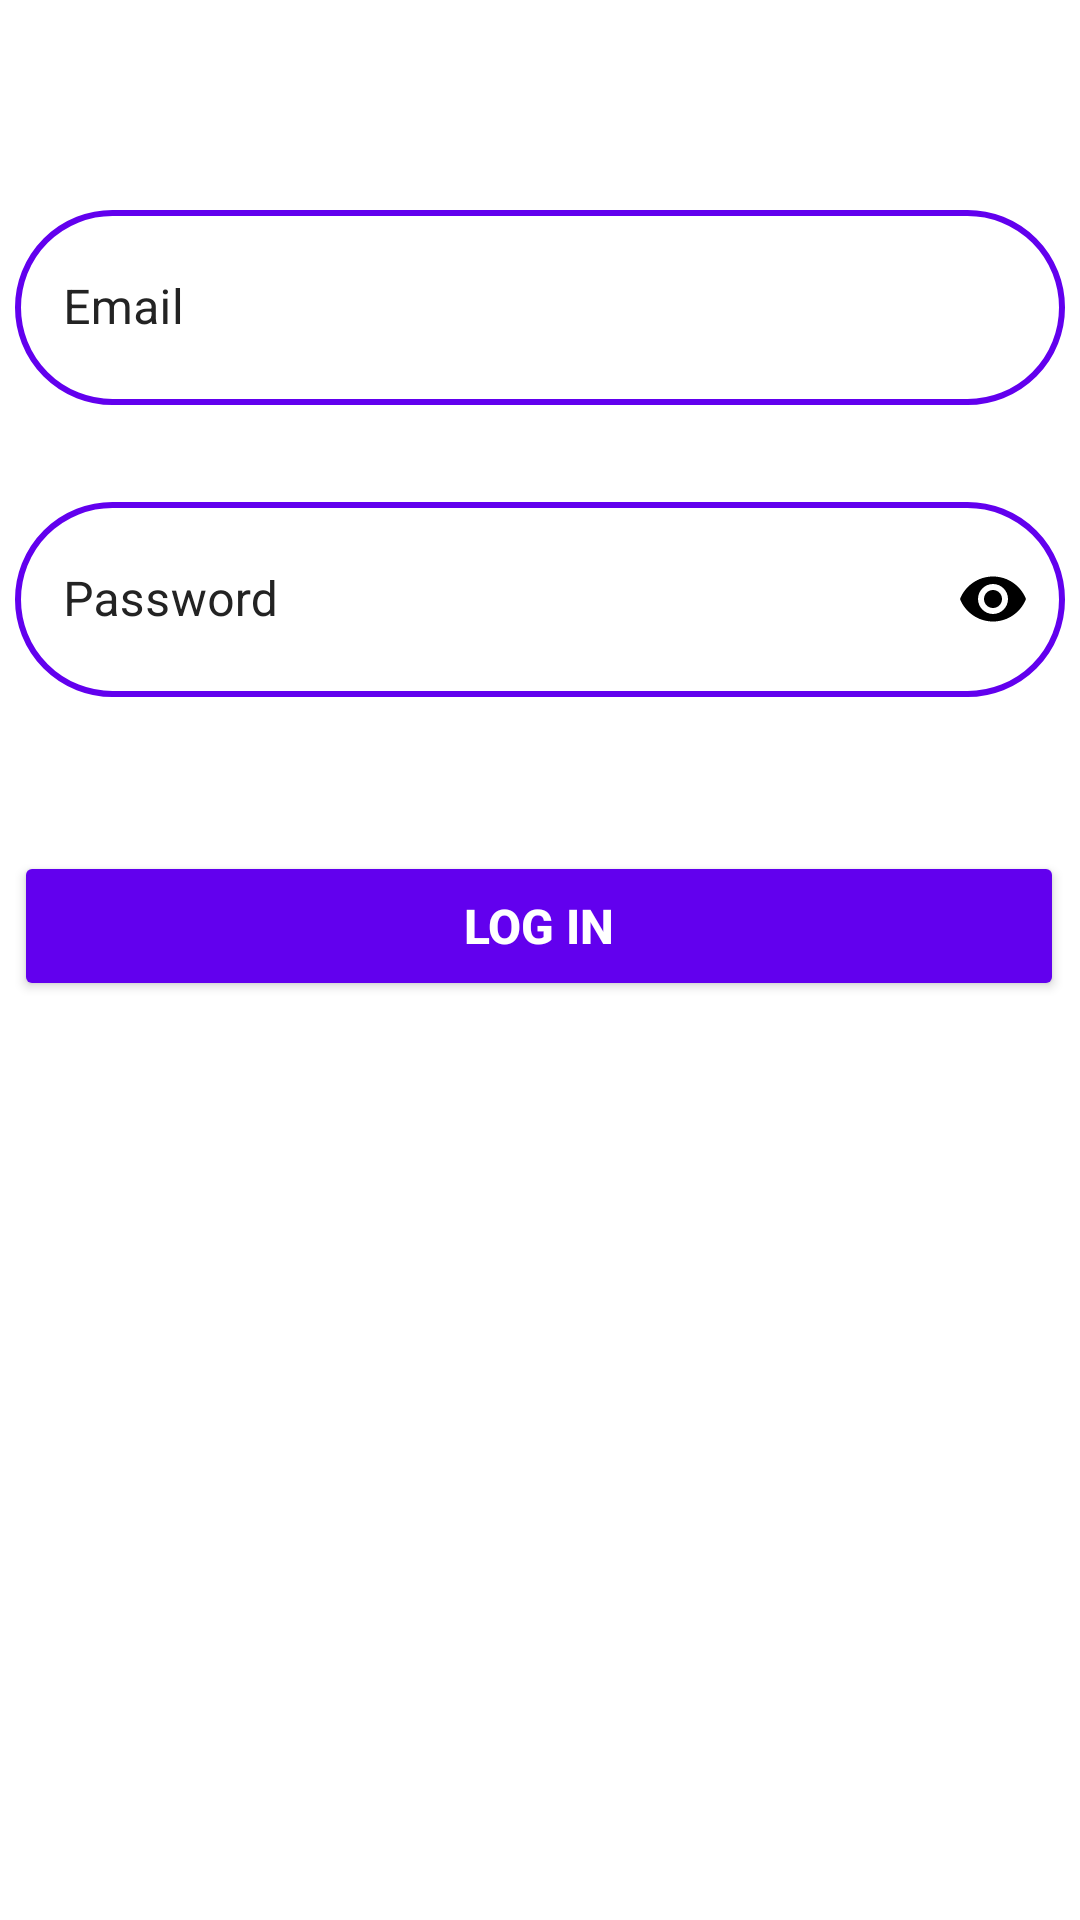

Reconstruct the res/layout file that produces this screen, plus the resources it refers to.
<!-- AndroidManifest.xml: application theme Theme.SoftwarePatterns4 -->
<!-- res/layout/login_layout.xml -->
<?xml version="1.0" encoding="utf-8"?>
<androidx.constraintlayout.widget.ConstraintLayout xmlns:android="http://schemas.android.com/apk/res/android"
    xmlns:app="http://schemas.android.com/apk/res-auto"
    android:layout_width="match_parent"
    android:layout_height="match_parent">

    <com.google.android.material.textfield.TextInputLayout
        android:id="@+id/emailLayout"
        style="@style/Widget.MaterialComponents.TextInputLayout.OutlinedBox"
        android:layout_width="350dp"
        android:layout_height="79dp"
        android:textColorHint="#232323"
        app:boxCornerRadiusBottomEnd="50dp"
        app:boxCornerRadiusTopEnd="50dp"
        app:boxCornerRadiusBottomStart="50dp"
        app:boxCornerRadiusTopStart="50dp"
        app:boxStrokeColor="@color/purple_500"
        app:boxStrokeWidth="2dp"
        app:hintTextColor="#232323"
        app:layout_constraintBottom_toBottomOf="parent"
        app:layout_constraintEnd_toEndOf="parent"
        app:layout_constraintHorizontal_bias="0.491"
        app:layout_constraintStart_toStartOf="parent"
        app:layout_constraintTop_toTopOf="parent"
        app:layout_constraintVertical_bias="0.115">

        <com.google.android.material.textfield.TextInputEditText
            android:id="@+id/email"
            android:layout_width="350dp"
            android:layout_height="65dp"
            android:ems="10"
            android:hint="Email"
            android:inputType="textPersonName"
            android:textColor="#000000"
            android:textColorHighlight="@color/purple_500"
            android:textColorHint="@color/purple_500"
            app:backgroundTint="@color/purple_500" />
    </com.google.android.material.textfield.TextInputLayout>

    <Button
        android:id="@+id/logIn"
        android:layout_width="350dp"
        android:layout_height="50dp"
        android:onClick="logIn"
        android:text="Log In"
        android:textColor="#ffffff"
        android:textSize="16dp"
        android:textStyle="bold"
        app:backgroundTint="@color/purple_500"
        app:layout_constraintBottom_toBottomOf="parent"
        app:layout_constraintEnd_toEndOf="parent"
        app:layout_constraintHorizontal_bias="0.475"
        app:layout_constraintStart_toStartOf="parent"
        app:layout_constraintTop_toTopOf="parent"
        app:layout_constraintVertical_bias="0.481" />

    <com.google.android.material.textfield.TextInputLayout
        android:id="@+id/logInPassLayout"
        style="@style/Widget.MaterialComponents.TextInputLayout.OutlinedBox"
        android:layout_width="350dp"
        android:layout_height="79dp"
        android:ems="10"
        android:inputType="textPersonName"
        android:textColor="#000000"
        android:textColorHint="#232323"
        app:boxCornerRadiusBottomEnd="50dp"
        app:boxCornerRadiusTopEnd="50dp"
        app:boxCornerRadiusBottomStart="50dp"
        app:boxCornerRadiusTopStart="50dp"
        app:boxStrokeColor="@color/purple_500"
        app:boxStrokeWidth="2dp"
        app:hintTextColor="@color/purple_500"
        app:layout_constraintBottom_toBottomOf="parent"
        app:layout_constraintEnd_toEndOf="parent"
        app:layout_constraintHorizontal_bias="0.491"
        app:layout_constraintStart_toStartOf="parent"
        app:layout_constraintTop_toTopOf="parent"
        app:layout_constraintVertical_bias="0.289"
        app:passwordToggleEnabled="true"
        app:passwordToggleTint="#000000">

        <com.google.android.material.textfield.TextInputEditText
            android:id="@+id/logInPass"
            android:layout_width="350dp"
            android:layout_height="65dp"
            android:ems="10"
            android:hint="Password"
            android:inputType="textPersonName|textPassword"
            android:textColor="#000000"
            android:textColorHighlight="@color/purple_500"
            android:textColorHint="@color/purple_500"
            app:backgroundTint="@color/purple_500" />
    </com.google.android.material.textfield.TextInputLayout>
</androidx.constraintlayout.widget.ConstraintLayout>
<!-- resources referenced by this layout -->
<resources>
  <color name="purple_500">#FF6200EE</color>
  <style name="Theme.SoftwarePatterns4" parent="Theme.MaterialComponents.DayNight.DarkActionBar">
          
          <item name="colorPrimary">@color/purple_500</item>
          <item name="colorPrimaryVariant">@color/purple_700</item>
          <item name="colorOnPrimary">@color/white</item>
          
          <item name="colorSecondary">@color/teal_200</item>
          <item name="colorSecondaryVariant">@color/teal_700</item>
          <item name="colorOnSecondary">@color/black</item>
          
          <item name="android:statusBarColor" tools:targetApi="l">?attr/colorPrimaryVariant</item>
          
      </style>
  <color name="purple_700">#FF3700B3</color>
  <color name="white">#FFFFFFFF</color>
  <color name="teal_200">#FF03DAC5</color>
  <color name="teal_700">#FF018786</color>
  <color name="black">#FF000000</color>
</resources>
